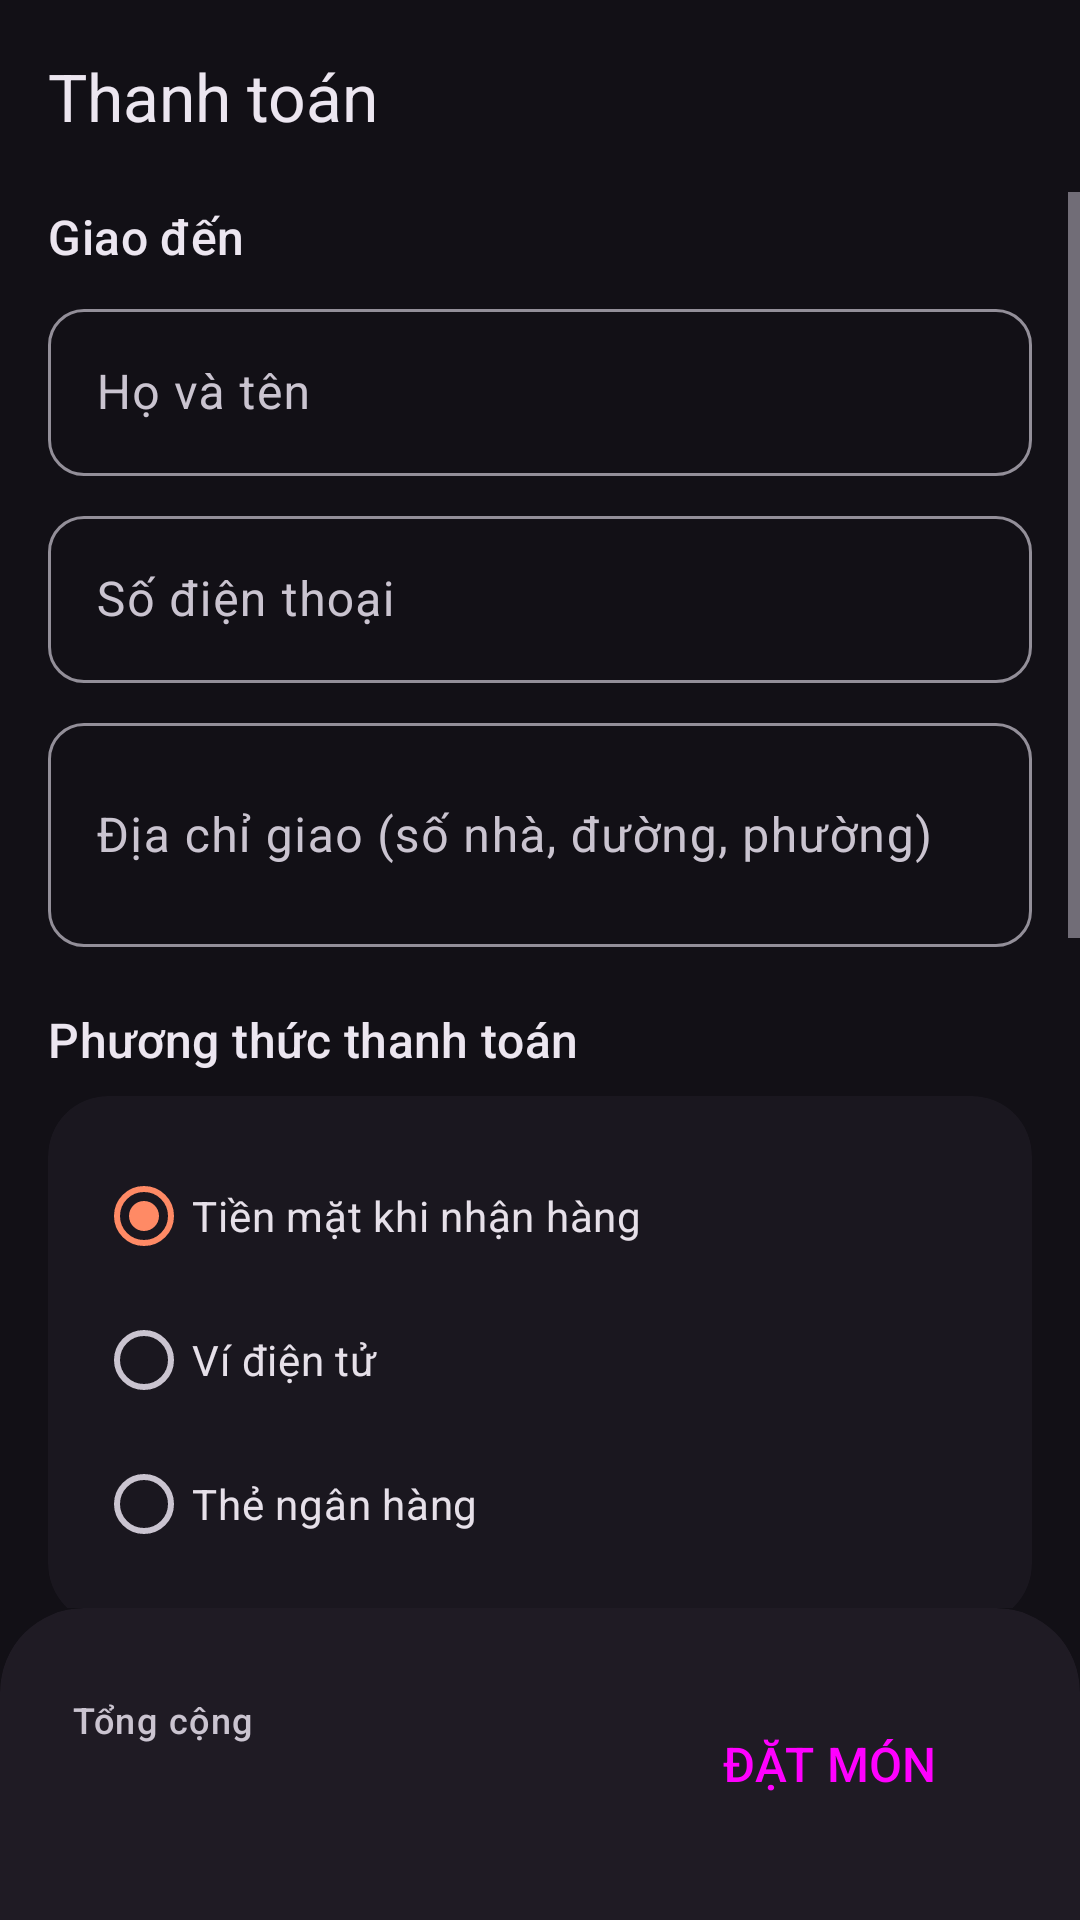

Layout XML and referenced resources for this Android screen:
<!-- AndroidManifest.xml: application theme Theme.Thien -->
<!-- res/layout/activity_checkout.xml -->
<?xml version="1.0" encoding="utf-8"?>
<LinearLayout xmlns:android="http://schemas.android.com/apk/res/android"
    xmlns:app="http://schemas.android.com/apk/res-auto"
    android:layout_width="match_parent"
    android:layout_height="match_parent"
    android:background="?attr/colorSurface"
    android:fitsSystemWindows="true"
    android:orientation="vertical">

    <com.google.android.material.appbar.MaterialToolbar
        android:id="@+id/toolbar"
        android:layout_width="match_parent"
        android:layout_height="?attr/actionBarSize"
        app:navigationContentDescription="@string/cd_back"
        app:navigationIcon="@drawable/ic_arrow_back"
        app:title="@string/checkout_title" />

    <ScrollView
        android:layout_width="match_parent"
        android:layout_height="0dp"
        android:layout_weight="1">

        <LinearLayout
            android:layout_width="match_parent"
            android:layout_height="wrap_content"
            android:orientation="vertical"
            android:paddingHorizontal="16dp"
            android:paddingBottom="16dp">

            
            <TextView style="@style/DetailSection" android:layout_marginTop="4dp"
                android:text="@string/section_receiver" />

            <com.google.android.material.textfield.TextInputLayout
                android:id="@+id/tilName"
                android:layout_width="match_parent"
                android:layout_height="wrap_content"
                android:layout_marginTop="8dp"
                android:hint="@string/hint_fullname"
                app:startIconDrawable="@drawable/ic_person">

                <com.google.android.material.textfield.TextInputEditText
                    android:layout_width="match_parent"
                    android:layout_height="wrap_content"
                    android:inputType="textPersonName|textCapWords"
                    android:maxLength="60" />
            </com.google.android.material.textfield.TextInputLayout>

            <com.google.android.material.textfield.TextInputLayout
                android:id="@+id/tilPhone"
                android:layout_width="match_parent"
                android:layout_height="wrap_content"
                android:layout_marginTop="8dp"
                android:hint="@string/hint_phone"
                app:startIconDrawable="@drawable/ic_phone">

                <com.google.android.material.textfield.TextInputEditText
                    android:layout_width="match_parent"
                    android:layout_height="wrap_content"
                    android:inputType="phone"
                    android:maxLength="10" />
            </com.google.android.material.textfield.TextInputLayout>

            <com.google.android.material.textfield.TextInputLayout
                android:id="@+id/tilAddress"
                android:layout_width="match_parent"
                android:layout_height="wrap_content"
                android:layout_marginTop="8dp"
                android:hint="@string/hint_address"
                app:startIconDrawable="@drawable/ic_home">

                <com.google.android.material.textfield.TextInputEditText
                    android:layout_width="match_parent"
                    android:layout_height="wrap_content"
                    android:inputType="textPostalAddress|textMultiLine"
                    android:maxLength="150"
                    android:minLines="2" />
            </com.google.android.material.textfield.TextInputLayout>

            
            <TextView style="@style/DetailSection" android:text="@string/section_payment" />

            <com.google.android.material.card.MaterialCardView style="@style/FormCard">

                <RadioGroup
                    android:id="@+id/rgPayment"
                    android:layout_width="match_parent"
                    android:layout_height="wrap_content"
                    android:checkedButton="@+id/rbCod">

                    <com.google.android.material.radiobutton.MaterialRadioButton
                        android:id="@+id/rbCod"
                        android:layout_width="match_parent"
                        android:layout_height="wrap_content"
                        android:text="@string/pay_cod" />

                    <com.google.android.material.radiobutton.MaterialRadioButton
                        android:id="@+id/rbWallet"
                        android:layout_width="match_parent"
                        android:layout_height="wrap_content"
                        android:text="@string/pay_wallet" />

                    <com.google.android.material.radiobutton.MaterialRadioButton
                        android:id="@+id/rbCard"
                        android:layout_width="match_parent"
                        android:layout_height="wrap_content"
                        android:text="@string/pay_card" />

                </RadioGroup>
            </com.google.android.material.card.MaterialCardView>

            
            <TextView style="@style/DetailSection" android:text="@string/section_voucher" />

            <com.google.android.material.textfield.TextInputLayout
                android:id="@+id/tilVoucher"
                android:layout_width="match_parent"
                android:layout_height="wrap_content"
                android:layout_marginTop="8dp"
                android:hint="@string/hint_voucher"
                app:startIconDrawable="@drawable/ic_receipt">

                <com.google.android.material.textfield.TextInputEditText
                    android:layout_width="match_parent"
                    android:layout_height="wrap_content"
                    android:inputType="textCapCharacters"
                    android:maxLength="20" />
            </com.google.android.material.textfield.TextInputLayout>

            
            <TextView style="@style/DetailSection" android:text="@string/section_note" />

            <com.google.android.material.textfield.TextInputLayout
                android:id="@+id/tilNote"
                android:layout_width="match_parent"
                android:layout_height="wrap_content"
                android:layout_marginTop="8dp"
                android:hint="@string/hint_note"
                app:counterEnabled="true"
                app:counterMaxLength="200">

                <com.google.android.material.textfield.TextInputEditText
                    android:layout_width="match_parent"
                    android:layout_height="wrap_content"
                    android:inputType="textMultiLine|textCapSentences"
                    android:maxLength="200"
                    android:minLines="2" />
            </com.google.android.material.textfield.TextInputLayout>

            
            <TextView style="@style/DetailSection" android:text="@string/section_summary" />

            <com.google.android.material.card.MaterialCardView style="@style/FormCard">

                <LinearLayout
                    android:id="@+id/summaryRows"
                    android:layout_width="match_parent"
                    android:layout_height="wrap_content"
                    android:orientation="vertical" />
            </com.google.android.material.card.MaterialCardView>

            <com.google.android.material.checkbox.MaterialCheckBox
                android:id="@+id/cbAgree"
                android:layout_width="match_parent"
                android:layout_height="wrap_content"
                android:layout_marginTop="12dp"
                android:text="@string/agree_terms" />
        </LinearLayout>
    </ScrollView>

    
    <com.google.android.material.card.MaterialCardView
        android:layout_width="match_parent"
        android:layout_height="wrap_content"
        app:cardBackgroundColor="?attr/colorSurfaceContainer"
        app:shapeAppearance="@style/ShapeAppearance.App.BottomBar">

        <LinearLayout
            android:layout_width="match_parent"
            android:layout_height="wrap_content"
            android:gravity="center_vertical"
            android:orientation="horizontal"
            android:padding="16dp">

            <LinearLayout
                android:layout_width="0dp"
                android:layout_height="wrap_content"
                android:layout_weight="1"
                android:orientation="vertical">

                <TextView
                    android:layout_width="wrap_content"
                    android:layout_height="wrap_content"
                    android:text="@string/label_grand_total"
                    android:textAppearance="@style/TextAppearance.App.Label" />

                <TextView
                    android:id="@+id/tvGrandTotal"
                    android:layout_width="wrap_content"
                    android:layout_height="wrap_content"
                    android:textAppearance="?attr/textAppearanceTitleLarge"
                    android:textColor="@color/price"
                    android:textStyle="bold" />
            </LinearLayout>

            <Button
                android:id="@+id/btnPay"
                style="@style/Widget.App.Button"
                android:layout_width="wrap_content"
                android:layout_height="56dp"
                android:text="@string/btn_pay" />
        </LinearLayout>
    </com.google.android.material.card.MaterialCardView>
</LinearLayout>
<!-- resources referenced by this layout -->
<resources>
  <color name="price">#FFB74D</color>
  <string name="agree_terms">Tôi xác nhận thông tin giao hàng là chính xác</string>
  <string name="btn_pay">ĐẶT MÓN</string>
  <string name="cd_back">Quay lại</string>
  <string name="checkout_title">Thanh toán</string>
  <string name="hint_address">Địa chỉ giao (số nhà, đường, phường)</string>
  <string name="hint_fullname">Họ và tên</string>
  <string name="hint_note">Ví dụ: ít cay, không hành, gọi trước khi tới…</string>
  <string name="hint_phone">Số điện thoại</string>
  <string name="hint_voucher">Nhập mã giảm giá (thử DEMKHUYA)</string>
  <string name="label_grand_total">Tổng cộng</string>
  <string name="pay_card">Thẻ ngân hàng</string>
  <string name="pay_cod">Tiền mặt khi nhận hàng</string>
  <string name="pay_wallet">Ví điện tử</string>
  <string name="section_note">Ghi chú cho quán</string>
  <string name="section_payment">Phương thức thanh toán</string>
  <string name="section_receiver">Giao đến</string>
  <string name="section_summary">Đơn hàng</string>
  <string name="section_voucher">Mã giảm giá</string>
  <style name="ShapeAppearance.App.BottomBar" parent="">
          <item name="cornerFamily">rounded</item>
          <item name="cornerSizeTopLeft">28dp</item>
          <item name="cornerSizeTopRight">28dp</item>
          <item name="cornerSizeBottomLeft">0dp</item>
          <item name="cornerSizeBottomRight">0dp</item>
      </style>
  <style name="TextAppearance.App.Label" parent="TextAppearance.Material3.LabelMedium">
          <item name="android:textColor">?attr/colorOnSurfaceVariant</item>
      </style>
  <color name="md_primary">#FF8A65</color>
  <color name="md_on_primary">#3A0B00</color>
  <color name="md_primary_container">#5C2A1C</color>
  <color name="md_on_primary_container">#FFDBD0</color>
  <color name="md_secondary">#FFB74D</color>
  <color name="md_on_secondary">#3B1F00</color>
  <color name="md_secondary_container">#4D2A0F</color>
  <color name="md_on_secondary_container">#FFDDB8</color>
  <color name="md_tertiary">#B39DDB</color>
  <color name="md_on_tertiary">#2A1458</color>
  <color name="md_tertiary_container">#3E2A6B</color>
  <color name="md_on_tertiary_container">#EADDFF</color>
  <color name="md_error">#FFB4AB</color>
  <color name="md_on_error">#690005</color>
  <color name="md_error_container">#93000A</color>
  <color name="md_on_error_container">#FFDAD6</color>
  <color name="md_surface">#121016</color>
  <color name="md_on_surface">#ECE6F0</color>
  <color name="md_surface_variant">#2E2A36</color>
  <color name="md_on_surface_variant">#CAC4D0</color>
  <color name="md_outline">#938F99</color>
  <color name="md_outline_variant">#49454F</color>
  <color name="md_surface_container_lowest">#0D0B10</color>
  <color name="md_surface_container_low">#1A171F</color>
  <color name="md_surface_container">#1F1B24</color>
  <color name="md_surface_container_high">#2A2530</color>
  <color name="md_surface_container_highest">#35303B</color>
  <color name="md_surface_dim">#121016</color>
  <color name="md_surface_bright">#38333D</color>
  <color name="md_inverse_surface">#ECE6F0</color>
  <color name="md_inverse_on_surface">#2F2B34</color>
  <color name="md_inverse_primary">#A63E1F</color>
  <style name="Widget.App.Toolbar" parent="Widget.Material3.Toolbar.Surface">
          <item name="navigationIconTint">?attr/colorOnSurface</item>
          <item name="titleTextAppearance">?attr/textAppearanceTitleLarge</item>
      </style>
  <style name="Widget.App.TextField" parent="Widget.Material3.TextInputLayout.OutlinedBox">
          <item name="shapeAppearance">@style/ShapeAppearance.App.Medium</item>
          <item name="startIconTint">?attr/colorOnSurfaceVariant</item>
      </style>
  <style name="ThemeOverlay.App.Dialog" parent="ThemeOverlay.Material3.MaterialAlertDialog" />
  <style name="ShapeAppearance.App.Medium" parent="">
          <item name="cornerFamily">rounded</item>
          <item name="cornerSize">12dp</item>
      </style>
</resources>
